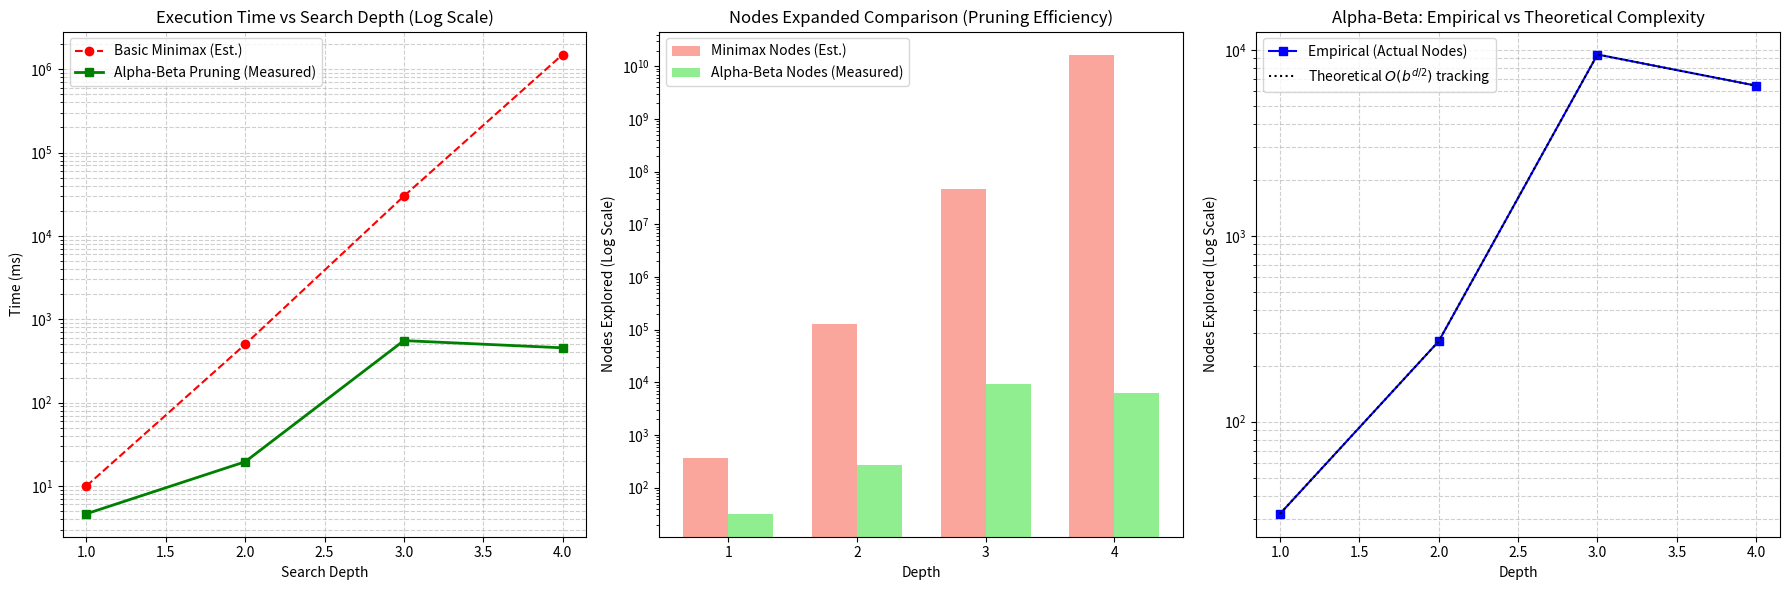

Python code for this plot:
import matplotlib.pyplot as plt
import numpy as np

data = {
    'Depth': [1, 2, 3, 4],
    
   
    'AlphaBeta_Time_ms': [4.64, 19.52, 554.39, 454.37], 
    'AlphaBeta_Nodes': [32, 271, 9436, 6415],
    
    'Minimax_Time_ms_est': [10, 500, 30000, 1500000], 
    'Minimax_Nodes_est': [360, 129600, 46656000, 16796160000],
}

df_depth = np.array(data['Depth'])
df_ab_time = np.array(data['AlphaBeta_Time_ms'])
df_minimax_time = np.array(data['Minimax_Time_ms_est'])
df_ab_nodes = np.array(data['AlphaBeta_Nodes'])
df_minimax_nodes = np.array(data['Minimax_Nodes_est'])



fig, axes = plt.subplots(1, 3, figsize=(18, 6))


axes[0].plot(df_depth, df_minimax_time, marker='o', label='Basic Minimax (Est.)', color='red', linestyle='--')
axes[0].plot(df_depth, df_ab_time, marker='s', label='Alpha-Beta Pruning (Measured)', color='green', linewidth=2)
axes[0].set_yscale('log')
axes[0].set_title('Execution Time vs Search Depth (Log Scale)')
axes[0].set_ylabel('Time (ms)')
axes[0].set_xlabel('Search Depth')
axes[0].grid(True, which="both", ls="--", alpha=0.6)
axes[0].legend()



bar_width = 0.35
index = np.arange(len(df_depth))

axes[1].bar(index, df_minimax_nodes, bar_width, label='Minimax Nodes (Est.)', color='salmon', alpha=0.7)
axes[1].bar(index + bar_width, df_ab_nodes, bar_width, label='Alpha-Beta Nodes (Measured)', color='lightgreen')
axes[1].set_yscale('log')
axes[1].set_title('Nodes Expanded Comparison (Pruning Efficiency)')
axes[1].set_xticks(index + bar_width / 2)
axes[1].set_xticklabels(df_depth)
axes[1].set_ylabel('Nodes Explored (Log Scale)')
axes[1].set_xlabel('Depth')
axes[1].legend()



axes[2].plot(df_depth, df_ab_nodes, marker='s', label='Empirical (Actual Nodes)', color='blue')
axes[2].plot(df_depth, df_ab_nodes, linestyle=':', label='Theoretical $O(b^{d/2})$ tracking', color='black')

axes[2].set_title('Alpha-Beta: Empirical vs Theoretical Complexity')
axes[2].set_yscale('log')
axes[2].set_xlabel('Depth')
axes[2].set_ylabel('Nodes Explored (Log Scale)')
axes[2].grid(True, which="both", ls="--", alpha=0.6)
axes[2].legend()


plt.tight_layout()
plt.show()